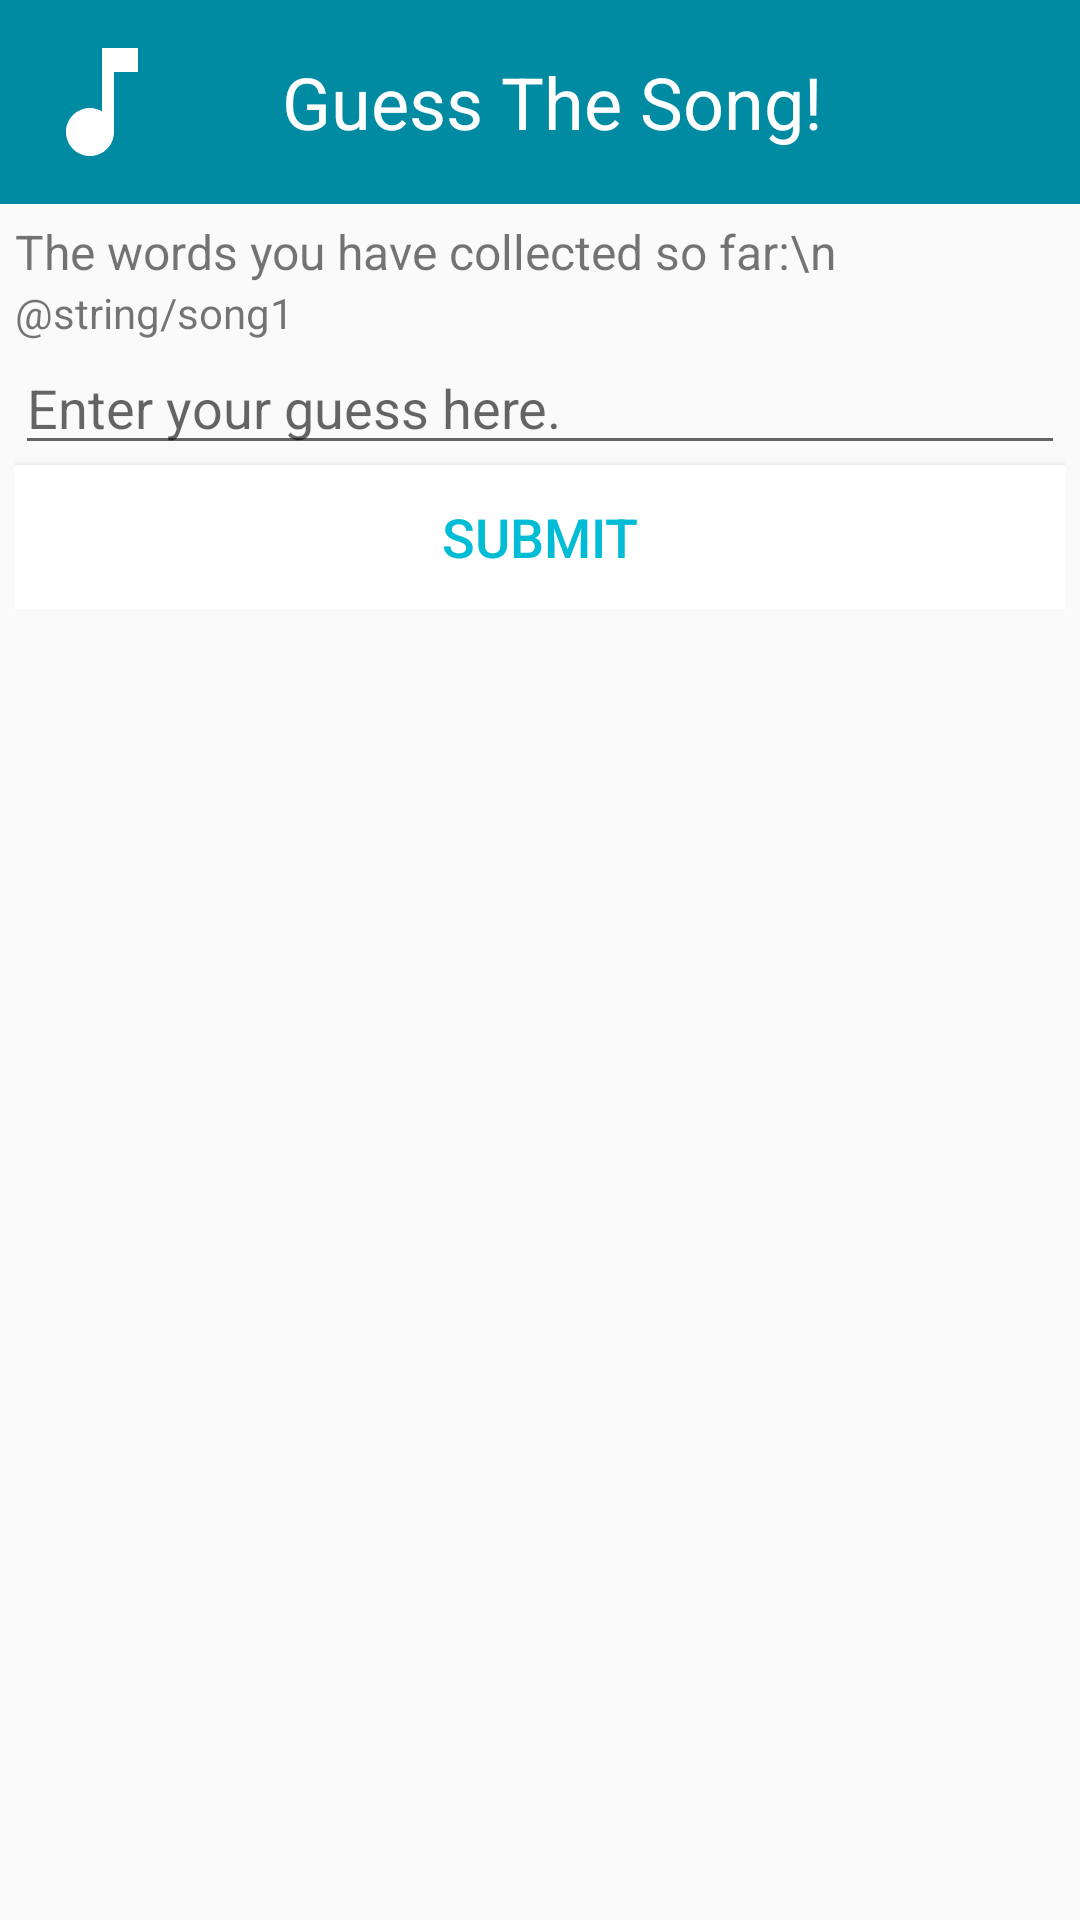

This screen was rendered from an Android layout file. Write that file and the resources it references.
<!-- AndroidManifest.xml: application theme AppTheme -->
<!-- res/layout/guess_song_dialog.xml -->
<?xml version="1.0" encoding="utf-8"?>
<LinearLayout xmlns:android="http://schemas.android.com/apk/res/android"
    android:orientation="vertical"
    android:layout_width="match_parent"
    android:layout_height="match_parent">

    <LinearLayout
        android:layout_width="match_parent"
        android:layout_height="wrap_content"
        android:padding="10dp"
        android:orientation="horizontal"
        android:background="@color/colorPrimaryDark">

        <ImageView
            android:layout_width="wrap_content"
            android:layout_height="wrap_content"
            android:background="@drawable/ic_music_note_white_48px"
            android:layout_alignParentLeft="true"
            android:layout_marginRight="10dp" />

        <TextView
            android:layout_width="match_parent"
            android:layout_height="wrap_content"
            android:text="Guess The Song!"
            android:textSize="24sp"
            android:layout_gravity="center"
            android:gravity="center"
            android:layout_marginRight="50dp"
            android:textColor="@color/white" />

    </LinearLayout>

    <ScrollView
        android:layout_width="match_parent"
        android:layout_height="wrap_content"
        android:padding="5dp">

        <LinearLayout
            android:layout_width="match_parent"
            android:layout_height="wrap_content"
            android:orientation="vertical">

            <TextView
                android:layout_width="match_parent"
                android:layout_height="wrap_content"
                android:text="The words you have collected so far:\n"
                android:textSize="16sp" />

            <TextView
                android:layout_width="match_parent"
                android:layout_height="wrap_content"
                android:text="@string/song1"
                android:textSize="14sp" />

            <EditText
                android:id="@+id/song_guess"
                android:layout_width="match_parent"
                android:layout_height="wrap_content"
                android:hint="Enter your guess here." />

            <Button
                android:id="@+id/guess_song_submit"
                android:layout_width="match_parent"
                android:layout_height="wrap_content"
                android:text="@string/submit"
                android:background="@color/white"
                android:textColor="@color/colorPrimary"
                android:textSize="18sp" />


        </LinearLayout>


    </ScrollView>

</LinearLayout>
<!-- resources referenced by this layout -->
<resources>
  <color name="colorPrimary">#00bcd4</color>
  <color name="colorPrimaryDark">#008ba3</color>
  <color name="white">#ffffff</color>
  <!-- drawable ic_music_note_white_48px (drawable) -->
  <vector xmlns:android="http://schemas.android.com/apk/res/android"
      android:width="48dp"
      android:height="48dp"
      android:viewportWidth="24.0"
      android:viewportHeight="24.0">
      <path
          android:pathData="M12,3v10.55c-0.59,-0.34 -1.27,-0.55 -2,-0.55 -2.21,0 -4,1.79 -4,4s1.79,4 4,4 4,-1.79 4,-4V7h4V3h-6z"
          android:fillColor="#FFFFFF" />
  </vector>
  <string name="submit">Submit</string>
  <style name="AppTheme" parent="Theme.AppCompat.Light.NoActionBar">
          
          <item name="colorPrimary">@color/colorPrimary</item>
          <item name="colorPrimaryDark">@color/colorPrimaryDark</item>
          <item name="colorAccent">@color/colorAccent</item>
      </style>
  
      -- This theme is used for the splash screen.
  <color name="colorAccent">#fcd734</color>
</resources>
